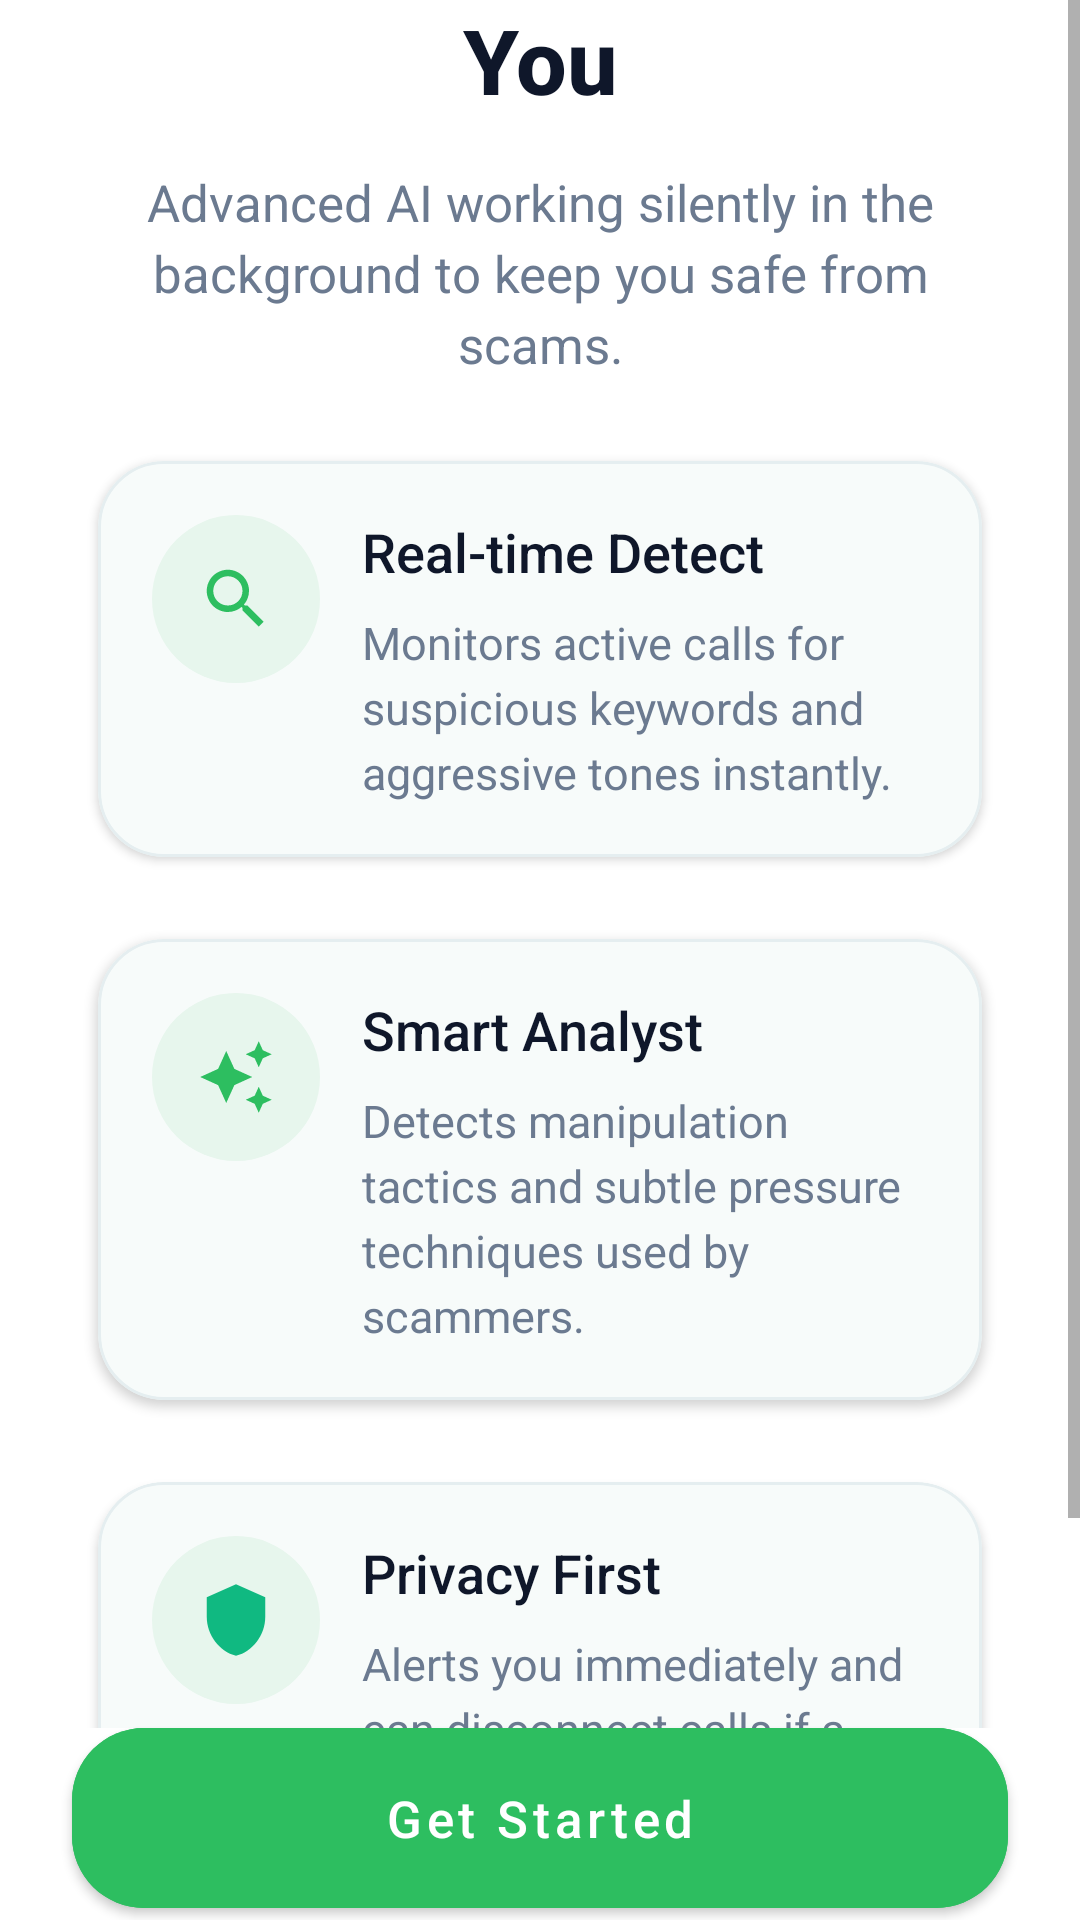

Here is an Android app screen rendered from its layout file. Give the layout XML and the strings, colors and styles it references.
<!-- AndroidManifest.xml: activity theme Theme.SentinelAI.Intro -->
<!-- res/layout/activity_intro.xml -->
<?xml version="1.0" encoding="utf-8"?>
<androidx.constraintlayout.widget.ConstraintLayout xmlns:android="http://schemas.android.com/apk/res/android"
    xmlns:app="http://schemas.android.com/apk/res-auto"
    android:id="@+id/introRoot"
    android:layout_width="match_parent"
    android:layout_height="match_parent"
    android:background="@color/splash_bg">

    <ScrollView
        android:id="@+id/introScroll"
        android:layout_width="0dp"
        android:layout_height="0dp"
        android:fillViewport="true"
        app:layout_constraintTop_toTopOf="parent"
        app:layout_constraintBottom_toTopOf="@id/btnGetStarted"
        app:layout_constraintStart_toStartOf="parent"
        app:layout_constraintEnd_toEndOf="parent">

        <LinearLayout
            android:layout_width="match_parent"
            android:layout_height="wrap_content"
            android:layout_gravity="center"
            android:gravity="center_horizontal"
            android:orientation="vertical"
            android:paddingStart="24dp"
            android:paddingEnd="24dp"
            android:paddingTop="44dp"
            android:paddingBottom="20dp">

            <TextView
                android:id="@+id/introTitle"
                android:layout_width="wrap_content"
                android:layout_height="wrap_content"
                android:fontFamily="sans-serif-medium"
                android:gravity="center"
                android:text="@string/intro_title"
                android:textColor="@color/splash_title"
                android:textSize="30sp"
                android:textStyle="bold" />

            <TextView
                android:id="@+id/introSubtitle"
                android:layout_width="wrap_content"
                android:layout_height="wrap_content"
                android:layout_marginTop="16dp"
                android:gravity="center"
                android:maxWidth="280dp"
                android:text="@string/intro_subtitle"
                android:textColor="@color/intro_body"
                android:textSize="17sp"
                android:lineSpacingExtra="4dp" />

            <LinearLayout
                android:id="@+id/introCardList"
                android:layout_width="match_parent"
                android:layout_height="wrap_content"
                android:layout_marginTop="18dp"
                android:orientation="vertical">

                <com.google.android.material.card.MaterialCardView
                    android:layout_width="match_parent"
                    android:layout_height="wrap_content"
                    android:layout_marginBottom="8dp"
                    app:cardBackgroundColor="@color/intro_card_bg"
                    app:cardCornerRadius="22dp"
                    app:cardElevation="2dp"
                    app:cardUseCompatPadding="true"
                    app:strokeColor="@color/intro_card_border"
                    app:strokeWidth="1dp">

                    <LinearLayout
                        android:layout_width="match_parent"
                        android:layout_height="wrap_content"
                        android:orientation="horizontal"
                        android:padding="18dp">

                        <FrameLayout
                            android:layout_width="56dp"
                            android:layout_height="56dp"
                            android:background="@drawable/intro_icon_bg">

                            <ImageView
                                android:layout_width="26dp"
                                android:layout_height="26dp"
                                android:layout_gravity="center"
                                android:src="@drawable/intro_icon_search" />
                        </FrameLayout>

                        <LinearLayout
                            android:layout_width="0dp"
                            android:layout_height="wrap_content"
                            android:layout_marginStart="14dp"
                            android:layout_weight="1"
                            android:orientation="vertical">

                            <TextView
                                android:layout_width="wrap_content"
                                android:layout_height="wrap_content"
                                android:fontFamily="sans-serif-medium"
                                android:text="@string/intro_card_title_realtime"
                                android:textColor="@color/splash_title"
                                android:textSize="18sp" />

                            <TextView
                                android:layout_width="wrap_content"
                                android:layout_height="wrap_content"
                                android:layout_marginTop="8dp"
                                android:text="@string/intro_card_body_realtime"
                                android:textColor="@color/intro_body"
                                android:textSize="15sp"
                                android:lineSpacingExtra="4dp" />
                        </LinearLayout>
                    </LinearLayout>
                </com.google.android.material.card.MaterialCardView>

                <com.google.android.material.card.MaterialCardView
                    android:layout_width="match_parent"
                    android:layout_height="wrap_content"
                    android:layout_marginBottom="8dp"
                    app:cardBackgroundColor="@color/intro_card_bg"
                    app:cardCornerRadius="22dp"
                    app:cardElevation="2dp"
                    app:cardUseCompatPadding="true"
                    app:strokeColor="@color/intro_card_border"
                    app:strokeWidth="1dp">

                    <LinearLayout
                        android:layout_width="match_parent"
                        android:layout_height="wrap_content"
                        android:orientation="horizontal"
                        android:padding="18dp">

                        <FrameLayout
                            android:layout_width="56dp"
                            android:layout_height="56dp"
                            android:background="@drawable/intro_icon_bg">

                            <ImageView
                                android:layout_width="26dp"
                                android:layout_height="26dp"
                                android:layout_gravity="center"
                                android:src="@drawable/intro_icon_brain" />
                        </FrameLayout>

                        <LinearLayout
                            android:layout_width="0dp"
                            android:layout_height="wrap_content"
                            android:layout_marginStart="14dp"
                            android:layout_weight="1"
                            android:orientation="vertical">

                            <TextView
                                android:layout_width="wrap_content"
                                android:layout_height="wrap_content"
                                android:fontFamily="sans-serif-medium"
                                android:text="@string/intro_card_title_smart"
                                android:textColor="@color/splash_title"
                                android:textSize="18sp" />

                            <TextView
                                android:layout_width="wrap_content"
                                android:layout_height="wrap_content"
                                android:layout_marginTop="8dp"
                                android:text="@string/intro_card_body_smart"
                                android:textColor="@color/intro_body"
                                android:textSize="15sp"
                                android:lineSpacingExtra="4dp" />
                        </LinearLayout>
                    </LinearLayout>
                </com.google.android.material.card.MaterialCardView>

                <com.google.android.material.card.MaterialCardView
                    android:layout_width="match_parent"
                    android:layout_height="wrap_content"
                    app:cardBackgroundColor="@color/intro_card_bg"
                    app:cardCornerRadius="22dp"
                    app:cardElevation="2dp"
                    app:cardUseCompatPadding="true"
                    app:strokeColor="@color/intro_card_border"
                    app:strokeWidth="1dp">

                    <LinearLayout
                        android:layout_width="match_parent"
                        android:layout_height="wrap_content"
                        android:orientation="horizontal"
                        android:padding="18dp">

                        <FrameLayout
                            android:layout_width="56dp"
                            android:layout_height="56dp"
                            android:background="@drawable/intro_icon_bg">

                            <ImageView
                                android:layout_width="26dp"
                                android:layout_height="26dp"
                                android:layout_gravity="center"
                                android:src="@drawable/intro_icon_shield" />
                        </FrameLayout>

                        <LinearLayout
                            android:layout_width="0dp"
                            android:layout_height="wrap_content"
                            android:layout_marginStart="14dp"
                            android:layout_weight="1"
                            android:orientation="vertical">

                            <TextView
                                android:layout_width="wrap_content"
                                android:layout_height="wrap_content"
                                android:fontFamily="sans-serif-medium"
                                android:text="@string/intro_card_title_privacy"
                                android:textColor="@color/splash_title"
                                android:textSize="18sp" />

                            <TextView
                                android:layout_width="wrap_content"
                                android:layout_height="wrap_content"
                                android:layout_marginTop="8dp"
                                android:text="@string/intro_card_body_privacy"
                                android:textColor="@color/intro_body"
                                android:textSize="15sp"
                                android:lineSpacingExtra="4dp" />
                        </LinearLayout>
                    </LinearLayout>
                </com.google.android.material.card.MaterialCardView>
            </LinearLayout>
        </LinearLayout>
    </ScrollView>

    <com.google.android.material.button.MaterialButton
        android:id="@+id/btnGetStarted"
        android:layout_width="0dp"
        android:layout_height="60dp"
        android:layout_marginStart="24dp"
        android:layout_marginEnd="24dp"
        android:layout_marginBottom="4dp"
        android:text="@string/intro_get_started"
        android:textAllCaps="false"
        android:textColor="@color/splash_logo_icon"
        android:textSize="17sp"
        android:insetTop="0dp"
        android:insetBottom="0dp"
        android:backgroundTint="@color/splash_logo_bg"
        android:elevation="6dp"
        app:cornerRadius="24dp"
        app:layout_constraintBottom_toBottomOf="parent"
        app:layout_constraintStart_toStartOf="parent"
        app:layout_constraintEnd_toEndOf="parent" />
</androidx.constraintlayout.widget.ConstraintLayout>
<!-- resources referenced by this layout -->
<resources>
  <color name="intro_body">#6B7A90</color>
  <color name="intro_card_bg">#F7FBFA</color>
  <color name="intro_card_border">#E5EEF0</color>
  <color name="splash_bg">#FFFFFF</color>
  <color name="splash_logo_bg">#2DBE60</color>
  <color name="splash_logo_icon">#FFFFFF</color>
  <color name="splash_title">#0F172A</color>
  <!-- drawable intro_icon_bg (drawable) -->
  <?xml version="1.0" encoding="utf-8"?>
  <shape xmlns:android="http://schemas.android.com/apk/res/android"
      android:shape="oval">
      <solid android:color="@color/intro_icon_bg" />
  </shape>
  <!-- drawable intro_icon_brain (drawable) -->
  <vector xmlns:android="http://schemas.android.com/apk/res/android"
      android:width="24dp"
      android:height="24dp"
      android:viewportWidth="24"
      android:viewportHeight="24">
      <path
          android:fillColor="#2DBE60"
          android:pathData="M19,9l1.25,-2.75L23,5l-2.75,-1.25L19,1l-1.25,2.75L15,5l2.75,1.25L19,9zM11.5,9.5L9,4 6.5,9.5 1,12l5.5,2.5L9,20l2.5,-5.5L17,12 11.5,9.5zM19,15l-1.25,2.75L15,19l2.75,1.25L19,23l1.25,-2.75L23,19l-2.75,-1.25L19,15z"/>
  </vector>
  <!-- drawable intro_icon_search (drawable) -->
  <vector xmlns:android="http://schemas.android.com/apk/res/android"
      android:width="24dp"
      android:height="24dp"
      android:viewportWidth="24"
      android:viewportHeight="24">
      <path
          android:fillColor="#2DBE60"
          android:pathData="M15.5,14h-0.79l-0.28,-0.27C15.41,12.59 16,11.11 16,9.5 16,5.91 13.09,3 9.5,3S3,5.91 3,9.5 5.91,16 9.5,16c1.61,0 3.09,-0.59 4.23,-1.57l0.27,0.28v0.79l5,4.99L20.49,19l-4.99,-5zM9.5,14C7.01,14 5,11.99 5,9.5S7.01,5 9.5,5 14,7.01 14,9.5 11.99,14 9.5,14z"/>
  </vector>
  <!-- drawable intro_icon_shield (drawable) -->
  <vector xmlns:android="http://schemas.android.com/apk/res/android"
      android:width="24dp"
      android:height="24dp"
      android:viewportWidth="24"
      android:viewportHeight="24">
      <path
          android:fillColor="@color/bottom_nav_active_green"
          android:pathData="M12,1L3,5v6c0,5.55 3.84,10.74 9,12 5.16,-1.26 9,-6.45 9,-12V5l-9,-4z"/>
  </vector>
  <string name="intro_card_body_privacy">Alerts you immediately and can disconnect calls if a high threat is detected.</string>
  <string name="intro_card_body_realtime">Monitors active calls for suspicious keywords and aggressive tones instantly.</string>
  <string name="intro_card_body_smart">Detects manipulation tactics and subtle pressure techniques used by scammers.</string>
  <string name="intro_card_title_privacy">Privacy First</string>
  <string name="intro_card_title_realtime">Real-time Detect</string>
  <string name="intro_card_title_smart">Smart Analyst</string>
  <string name="intro_get_started">Get Started</string>
  <string name="intro_subtitle">Advanced AI working silently in the background to keep you safe from scams.</string>
  <string name="intro_title">How Sentinel Protects You</string>
  <style name="Theme.SentinelAI.Intro" parent="Theme.MaterialComponents.DayNight.NoActionBar">
          <item name="android:windowBackground">@color/splash_bg</item>
          <item name="android:statusBarColor">@color/splash_bg</item>
          <item name="android:navigationBarColor">@color/splash_bg</item>
          <item name="android:windowAnimationStyle">@style/AnimationSentinel</item>
      </style>
  <color name="intro_icon_bg">#E7F6ED</color>
  <color name="bottom_nav_active_green">#10B981</color>
  <style name="AnimationSentinel">
          <item name="android:activityOpenEnterAnimation">@anim/fade_in_scale</item>
          <item name="android:activityOpenExitAnimation">@anim/fade_out</item>
          <item name="android:activityCloseEnterAnimation">@anim/fade_in_scale</item>
          <item name="android:activityCloseExitAnimation">@anim/fade_out</item>
      </style>
</resources>
